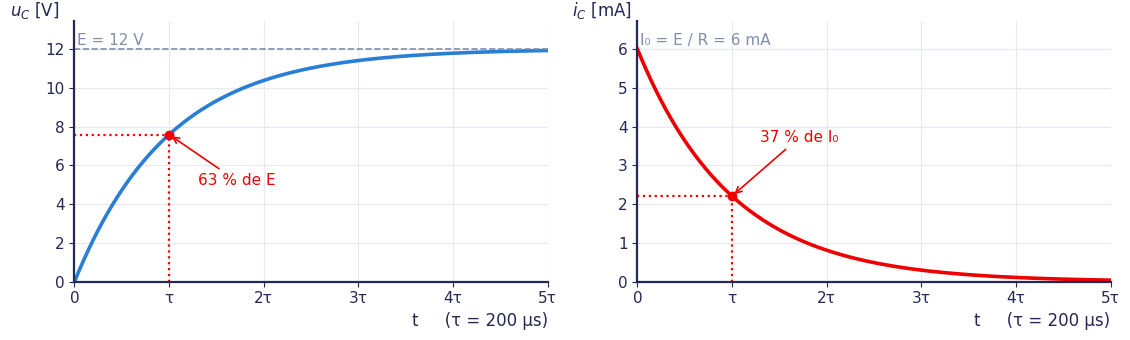
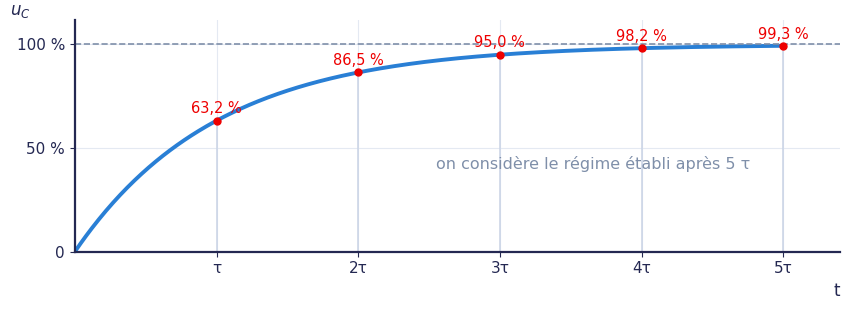
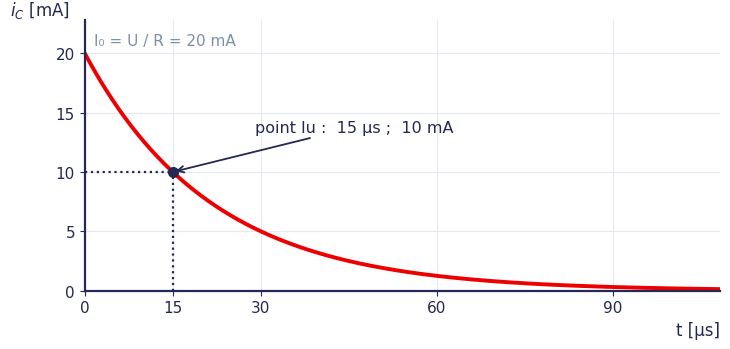
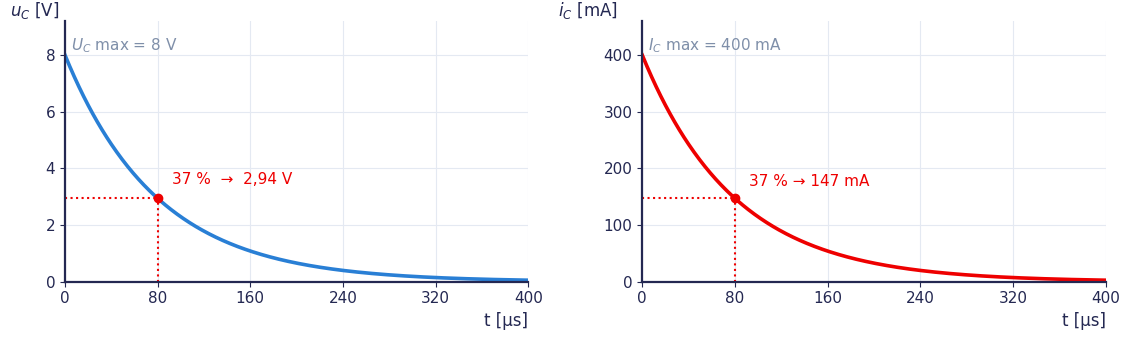
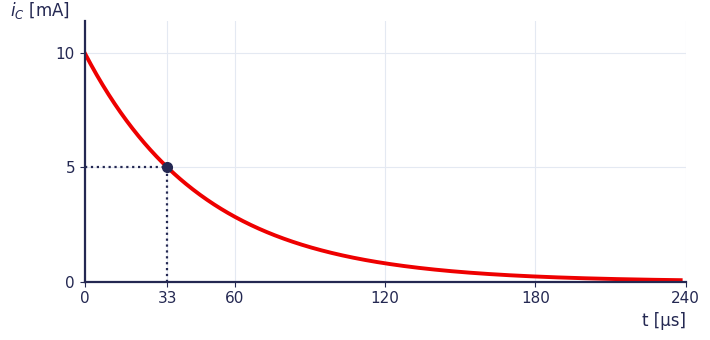
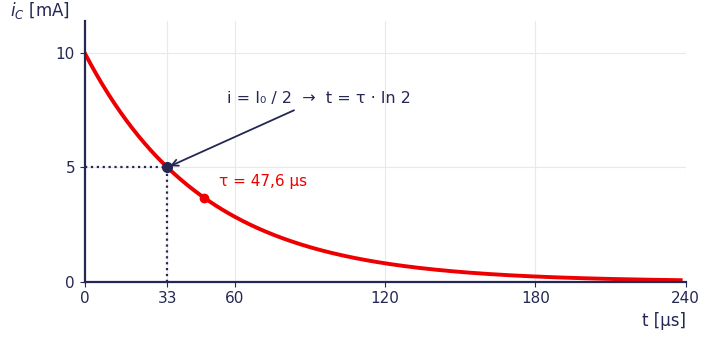
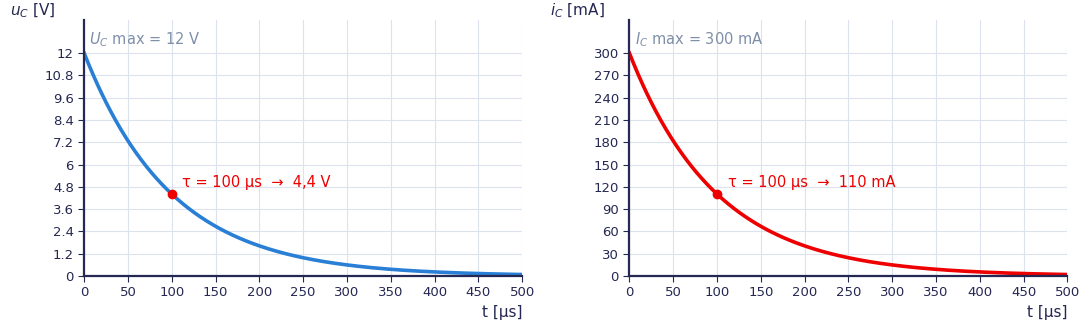

The matplotlib source for these figures, in order:
# -*- coding: utf-8 -*-
"""Chapitre 300 — courbes du régime transitoire RC."""
import matplotlib
matplotlib.use("Agg")
import matplotlib.pyplot as plt
import numpy as np
from matplotlib import rcParams

rcParams["font.family"] = ["Carlito", "DejaVu Sans"]
rcParams["mathtext.fontset"] = "dejavusans"
rcParams["axes.formatter.use_locale"] = False
NAVY, BLUE, RED, GREY, LBLUE = "#242852", "#297FD5", "#EE0000", "#7F8FA9", "#ACCBF9"


def cadre(ax, xl, yl, xmax, ymax):
    ax.spines["top"].set_visible(False)
    ax.spines["right"].set_visible(False)
    for sp in ("left", "bottom"):
        ax.spines[sp].set_color(NAVY)
        ax.spines[sp].set_linewidth(1.6)
    ax.tick_params(colors=NAVY, labelsize=11)
    ax.set_xlabel(xl, color=NAVY, fontsize=12, loc="right")
    ax.set_ylabel(yl, color=NAVY, fontsize=12, loc="top", rotation=0, labelpad=-10)
    ax.set_xlim(0, xmax)
    ax.set_ylim(0, ymax)
    ax.grid(True, color="#E4E9F2", linewidth=0.8)
    ax.set_axisbelow(True)


def save(fig, nom):
    fig.savefig(nom + ".png", dpi=200, bbox_inches="tight", facecolor="white")
    plt.close(fig)
    print("ok", nom)


# ====================================================== 80 charge : uc et i
E, R, C = 12.0, 2e3, 100e-9
tau = R * C                     # 200 µs
I0 = E / R                      # 6 mA
t = np.linspace(0, 5 * tau, 600)
fig, (a1, a2) = plt.subplots(1, 2, figsize=(11.4, 3.5))

cadre(a1, "t     (τ = 200 µs)", "$u_C$ [V]", 5 * tau * 1e6, E * 1.12)
a1.plot(t * 1e6, E * (1 - np.exp(-t / tau)), color=BLUE, lw=2.6)
a1.axhline(E, color=GREY, ls="--", lw=1.2)
a1.plot([tau * 1e6, tau * 1e6], [0, 0.632 * E], color=RED, ls=":", lw=1.6)
a1.plot([0, tau * 1e6], [0.632 * E, 0.632 * E], color=RED, ls=":", lw=1.6)
a1.plot([tau * 1e6], [0.632 * E], "o", color=RED, ms=6)
a1.annotate("63 % de E", (tau * 1e6, 0.632 * E), (tau * 1e6 + 60, 0.632 * E - 2.6),
            color=RED, fontsize=11, arrowprops=dict(arrowstyle="->", color=RED, lw=1.2))
a1.text(5, E + 0.2, "E = 12 V", color=GREY, fontsize=11)
a1.set_xticks([0, 200, 400, 600, 800, 1000])
a1.set_xticklabels(["0", "τ", "2τ", "3τ", "4τ", "5τ"])

cadre(a2, "t     (τ = 200 µs)", "$i_C$ [mA]", 5 * tau * 1e6, I0 * 1e3 * 1.12)
a2.plot(t * 1e6, I0 * 1e3 * np.exp(-t / tau), color=RED, lw=2.6)
a2.plot([tau * 1e6, tau * 1e6], [0, 0.368 * I0 * 1e3], color=RED, ls=":", lw=1.6)
a2.plot([0, tau * 1e6], [0.368 * I0 * 1e3] * 2, color=RED, ls=":", lw=1.6)
a2.plot([tau * 1e6], [0.368 * I0 * 1e3], "o", color=RED, ms=6)
a2.annotate("37 % de I₀", (tau * 1e6, 0.368 * I0 * 1e3),
            (tau * 1e6 + 60, 0.368 * I0 * 1e3 + 1.4), color=RED, fontsize=11,
            arrowprops=dict(arrowstyle="->", color=RED, lw=1.2))
a2.text(5, I0 * 1e3 + 0.1, "I₀ = E / R = 6 mA", color=GREY, fontsize=11)
a2.set_xticks([0, 200, 400, 600, 800, 1000])
a2.set_xticklabels(["0", "τ", "2τ", "3τ", "4τ", "5τ"])
fig.tight_layout()
save(fig, "80_charge")

# ====================================================== 81 les cinq tau
fig, ax = plt.subplots(figsize=(8.6, 3.2))
t = np.linspace(0, 5, 500)
cadre(ax, "t", "$u_C$", 5.4, 112)
ax.plot(t, 100 * (1 - np.exp(-t)), color=BLUE, lw=2.8)
ax.axhline(100, color=GREY, ls="--", lw=1.2)
for k, v in enumerate([63.2, 86.5, 95.0, 98.2, 99.3], start=1):
    ax.plot([k, k], [0, v], color="#C9D3E5", lw=1.1)
    ax.plot([k], [v], "o", color=RED, ms=5)
    ax.text(k, v + 3.5, ("%.1f" % v).replace(".", ",") + " %", color=RED,
            fontsize=10.5, ha="center")
ax.set_xticks([1, 2, 3, 4, 5])
ax.set_xticklabels(["τ", "2τ", "3τ", "4τ", "5τ"])
ax.set_yticks([0, 50, 100])
ax.set_yticklabels(["0", "50 %", "100 %"])
ax.text(2.55, 40, "on considère le régime établi après 5 τ", color=GREY, fontsize=11.5)
fig.tight_layout()
save(fig, "81_cinq_tau")

# ====================================================== 82 lecture (exemple du cours)
U, R = 20.0, 1e3
I0 = U / R * 1e3                 # 20 mA
tl, il = 15.0, 10.0              # point lu : 15 µs ; 10 mA
tau = tl / np.log(I0 / il)       # 21,64 µs
t = np.linspace(0, 5 * tau, 600)
fig, ax = plt.subplots(figsize=(7.4, 3.6))
cadre(ax, "t [µs]", "$i_C$ [mA]", 5 * tau, I0 * 1.14)
ax.plot(t, I0 * np.exp(-t / tau), color=RED, lw=2.8)
ax.plot([0, tl], [il, il], color=NAVY, ls=":", lw=1.6)
ax.plot([tl, tl], [0, il], color=NAVY, ls=":", lw=1.6)
ax.plot([tl], [il], "o", color=NAVY, ms=7)
ax.annotate("point lu :  15 µs ;  10 mA", (tl, il), (tl + 14, il + 3.4), color=NAVY,
            fontsize=11.5, arrowprops=dict(arrowstyle="->", color=NAVY, lw=1.3))
ax.text(1.5, I0 + 0.7, "I₀ = U / R = 20 mA", color=GREY, fontsize=11)
ax.set_xticks([0, 15, 30, 60, 90])
fig.tight_layout()
save(fig, "82_lecture")

# ====================================================== 83 décharge (exemple du cours)
E, R1, R2, Cc = 20.0, 30.0, 20.0, 4e-6
UC = E * R2 / (R1 + R2)          # 8 V
tau = R2 * Cc                    # 80 µs
IC = UC / R2                     # 0,4 A
t = np.linspace(0, 5 * tau, 600)
fig, (a1, a2) = plt.subplots(1, 2, figsize=(11.4, 3.5))
cadre(a1, "t [µs]", "$u_C$ [V]", 5 * tau * 1e6, UC * 1.15)
a1.plot(t * 1e6, UC * np.exp(-t / tau), color=BLUE, lw=2.6)
a1.plot([tau * 1e6], [0.368 * UC], "o", color=RED, ms=6)
a1.plot([tau * 1e6, tau * 1e6], [0, 0.368 * UC], color=RED, ls=":", lw=1.5)
a1.plot([0, tau * 1e6], [0.368 * UC] * 2, color=RED, ls=":", lw=1.5)
a1.text(tau * 1e6 + 12, 0.368 * UC + 0.5, "37 %  →  2,94 V", color=RED, fontsize=11)
a1.text(5, UC + 0.15, "$U_C$ max = 8 V", color=GREY, fontsize=11)
a1.set_xticks([0, 80, 160, 240, 320, 400])

cadre(a2, "t [µs]", "$i_C$ [mA]", 5 * tau * 1e6, IC * 1e3 * 1.15)
a2.plot(t * 1e6, IC * 1e3 * np.exp(-t / tau), color=RED, lw=2.6)
a2.plot([tau * 1e6], [0.368 * IC * 1e3], "o", color=RED, ms=6)
a2.plot([tau * 1e6, tau * 1e6], [0, 0.368 * IC * 1e3], color=RED, ls=":", lw=1.5)
a2.plot([0, tau * 1e6], [0.368 * IC * 1e3] * 2, color=RED, ls=":", lw=1.5)
a2.text(tau * 1e6 + 12, 0.368 * IC * 1e3 + 22, "37 % → 147 mA", color=RED, fontsize=11)
a2.text(5, IC * 1e3 + 8, "$I_C$ max = 400 mA", color=GREY, fontsize=11)
a2.set_xticks([0, 80, 160, 240, 320, 400])
fig.tight_layout()
save(fig, "83_decharge")

# ====================================================== 84 courbe de l'exercice 5
U, R = 10.0, 1e3
I0 = U / R * 1e3                 # 10 mA
tl, il = 33.0, 5.0
tau = tl / np.log(I0 / il)       # 47,61 µs
t = np.linspace(0, 5 * tau, 600)
for suffixe, corrige in (("84_ex5_courbe", False), ("84c_ex5_courbe", True)):
    fig, ax = plt.subplots(figsize=(7.2, 3.5))
    cadre(ax, "t [µs]", "$i_C$ [mA]", 5 * tau, I0 * 1.14)
    ax.plot(t, I0 * np.exp(-t / tau), color=RED, lw=2.8)
    ax.plot([0, tl], [il, il], color=NAVY, ls=":", lw=1.6)
    ax.plot([tl, tl], [0, il], color=NAVY, ls=":", lw=1.6)
    ax.plot([tl], [il], "o", color=NAVY, ms=7)
    ax.set_xticks([0, 33, 60, 120, 180, 240])
    ax.set_yticks([0, 5, 10])
    if corrige:
        ax.annotate("i = I₀ / 2  →  t = τ · ln 2", (tl, il), (tl + 24, il + 2.8),
                    color=NAVY, fontsize=11.5,
                    arrowprops=dict(arrowstyle="->", color=NAVY, lw=1.3))
        ax.plot([tau], [I0 * np.exp(-1)], "o", color=RED, ms=6)
        ax.text(tau + 6, I0 * np.exp(-1) + 0.5, "τ = 47,6 µs", color=RED, fontsize=11)
    fig.tight_layout()
    save(fig, suffixe)

# ====================================================== 85 grilles à compléter
def grille(nom, corrige):
    E, R1, R2, Cc = 18.0, 20.0, 40.0, 2.5e-6
    UC = E * R2 / (R1 + R2)      # 12 V
    tau = R2 * Cc                # 100 µs
    IC = UC / R2                 # 0,3 A
    t = np.linspace(0, 5 * tau, 600)
    fig, (a1, a2) = plt.subplots(1, 2, figsize=(11.0, 3.4))
    for ax in (a1, a2):
        ax.set_xlim(0, 5 * tau * 1e6)
        ax.set_ylim(0, 1.15)
        ax.spines["top"].set_visible(False)
        ax.spines["right"].set_visible(False)
        for sp in ("left", "bottom"):
            ax.spines[sp].set_color(NAVY)
            ax.spines[sp].set_linewidth(1.6)
        ax.grid(True, color="#DCE3EE", linewidth=0.8)
        ax.set_axisbelow(True)
        ax.set_xticks(np.arange(0, 501, 50))
        ax.set_yticks(np.arange(0, 1.01, 0.1))
        ax.set_xticklabels([])
        ax.set_yticklabels([])
        ax.tick_params(colors=NAVY, length=4)
    if corrige:
        a1.plot(t * 1e6, np.exp(-t / tau), color=BLUE, lw=2.6)
        a1.set_yticklabels(["%g" % v for v in np.arange(0, 12.1, 1.2)], fontsize=9.5)
        a1.set_xticklabels(["%d" % v for v in np.arange(0, 501, 50)], fontsize=9.5)
        a1.set_xlabel("t [µs]", color=NAVY, fontsize=11, loc="right")
        a1.set_ylabel("$u_C$ [V]", color=NAVY, fontsize=11, loc="top", rotation=0, labelpad=-8)
        a1.plot([100], [np.exp(-1)], "o", color=RED, ms=6)
        a1.text(112, np.exp(-1) + 0.03, "τ = 100 µs  →  4,4 V", color=RED, fontsize=10.5)
        a1.text(6, 1.04, "$U_C$ max = 12 V", color=GREY, fontsize=10.5)
        a2.plot(t * 1e6, np.exp(-t / tau), color=RED, lw=2.6)
        a2.set_yticklabels(["%g" % v for v in np.arange(0, 301, 30)], fontsize=9.5)
        a2.set_xticklabels(["%d" % v for v in np.arange(0, 501, 50)], fontsize=9.5)
        a2.set_xlabel("t [µs]", color=NAVY, fontsize=11, loc="right")
        a2.set_ylabel("$i_C$ [mA]", color=NAVY, fontsize=11, loc="top", rotation=0, labelpad=-8)
        a2.plot([100], [np.exp(-1)], "o", color=RED, ms=6)
        a2.text(112, np.exp(-1) + 0.03, "τ = 100 µs  →  110 mA", color=RED, fontsize=10.5)
        a2.text(6, 1.04, "$I_C$ max = 300 mA", color=GREY, fontsize=10.5)
    fig.tight_layout()
    save(fig, nom)


grille("85_grilles", False)
grille("85c_grilles", True)
print("courbes 300 : ok")
